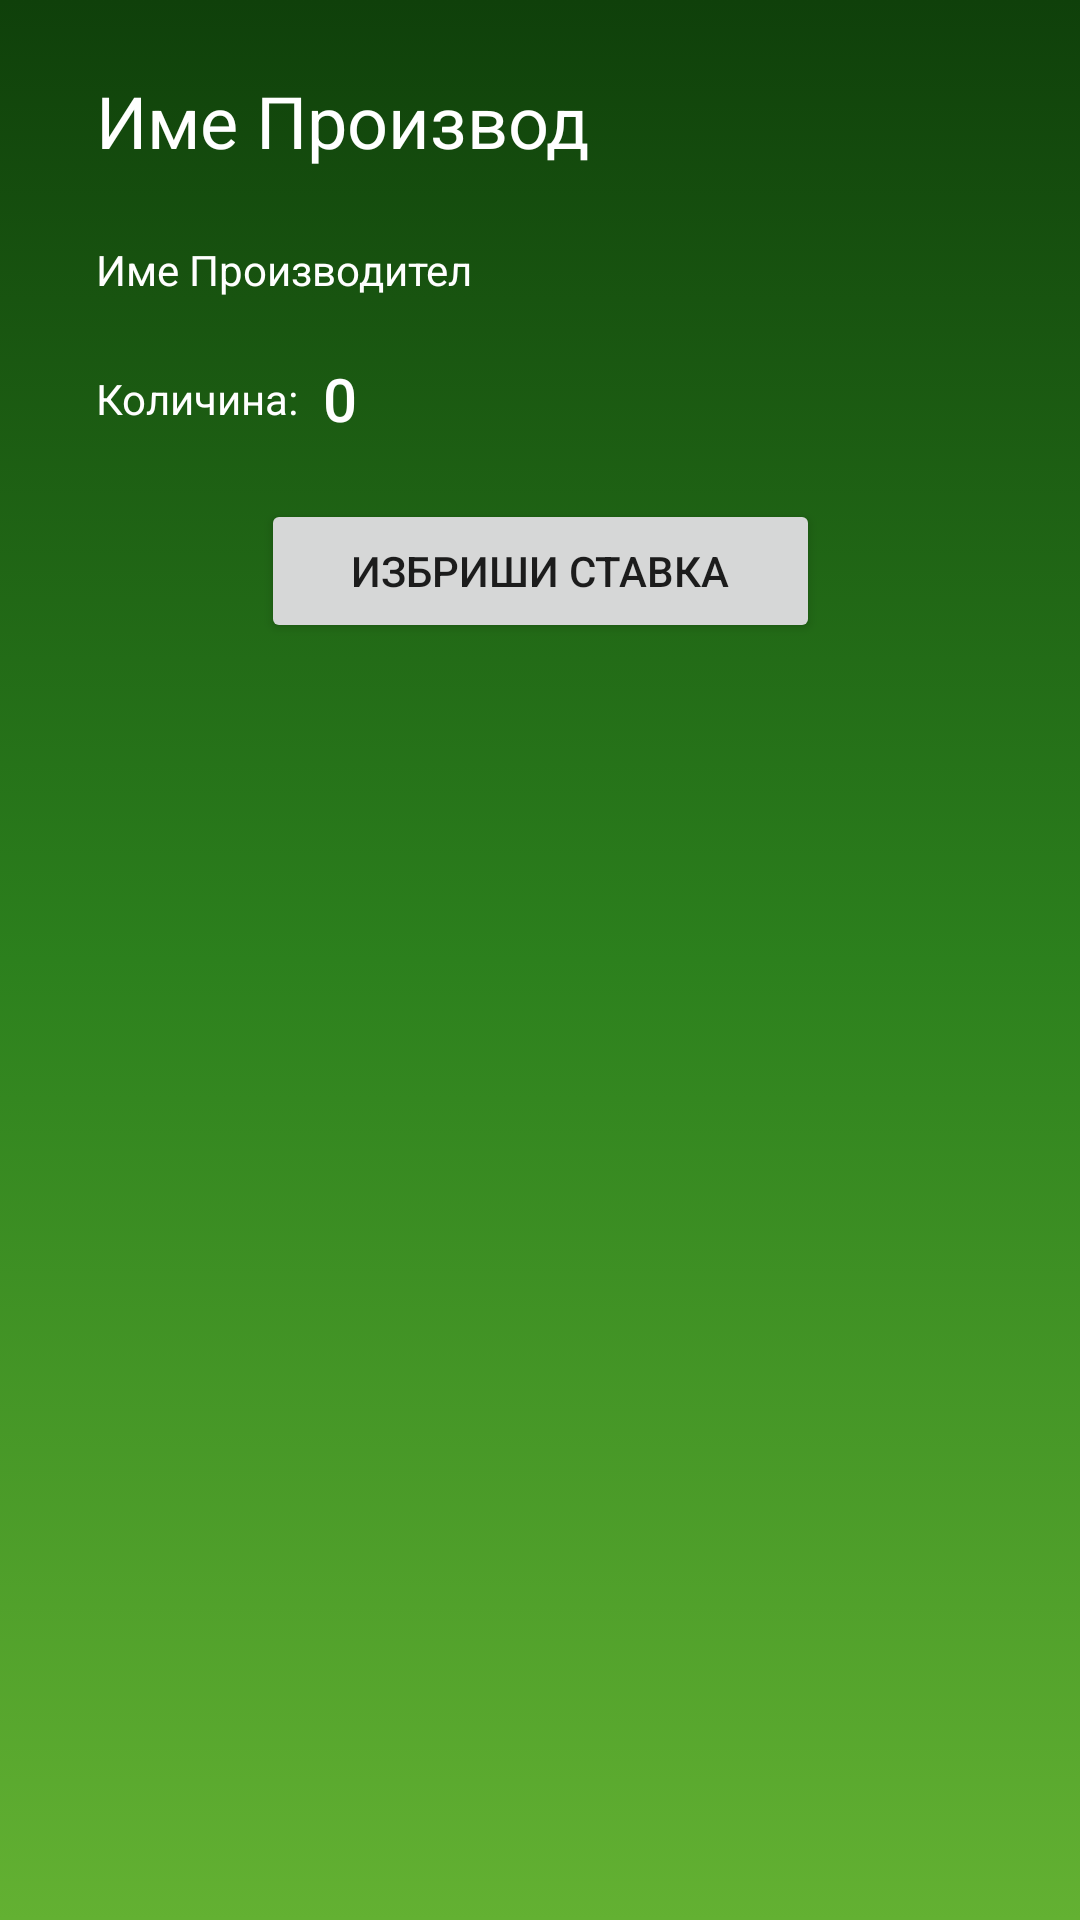

Write the Android layout XML for this screen, with the resource values it uses.
<!-- AndroidManifest.xml: application theme Theme.ExpiryDateTracker -->
<!-- res/layout/wishlist_card.xml -->
<?xml version="1.0" encoding="utf-8"?>
<androidx.constraintlayout.widget.ConstraintLayout xmlns:android="http://schemas.android.com/apk/res/android"
    xmlns:app="http://schemas.android.com/apk/res-auto"
    xmlns:tools="http://schemas.android.com/tools"
    android:layout_width="match_parent"
    android:layout_height="wrap_content"
    android:layout_marginBottom="4dp"
    android:background="@drawable/gradient_color">

    <TextView
        android:id="@+id/twWishProduct"
        android:layout_width="wrap_content"
        android:layout_height="wrap_content"
        android:layout_marginStart="32dp"
        android:layout_marginTop="24dp"
        android:text="Име Производ"
        android:textColor="#FFFFFF"
        android:textSize="24sp"
        app:layout_constraintBottom_toBottomOf="parent"
        app:layout_constraintEnd_toEndOf="parent"
        app:layout_constraintHorizontal_bias="0.0"
        app:layout_constraintStart_toStartOf="parent"
        app:layout_constraintTop_toTopOf="parent"
        app:layout_constraintVertical_bias="0.0" />

    <TextView
        android:id="@+id/twWishManufacturer"
        android:layout_width="wrap_content"
        android:layout_height="wrap_content"
        android:layout_marginStart="32dp"
        android:layout_marginTop="24dp"
        android:text="Име Производител"
        android:textColor="#FFFFFF"
        app:layout_constraintBottom_toBottomOf="parent"
        app:layout_constraintEnd_toEndOf="parent"
        app:layout_constraintHorizontal_bias="0.0"
        app:layout_constraintStart_toStartOf="parent"
        app:layout_constraintTop_toBottomOf="@+id/twWishProduct"
        app:layout_constraintVertical_bias="0.0" />

    <TextView
        android:id="@+id/tw2"
        android:layout_width="wrap_content"
        android:layout_height="wrap_content"
        android:layout_marginStart="32dp"
        android:layout_marginTop="24dp"
        android:text="Количина:"
        android:textColor="#FFFFFF"
        app:layout_constraintBottom_toBottomOf="parent"
        app:layout_constraintEnd_toEndOf="parent"
        app:layout_constraintHorizontal_bias="0.0"
        app:layout_constraintStart_toStartOf="parent"
        app:layout_constraintTop_toBottomOf="@+id/twWishManufacturer"
        app:layout_constraintVertical_bias="0.0" />

    <TextView
        android:id="@+id/twWishQuantity"
        android:layout_width="wrap_content"
        android:layout_height="wrap_content"
        android:layout_marginStart="8dp"
        android:layout_marginTop="20dp"
        android:fontFamily="sans-serif-medium"
        android:text="0"
        android:textAlignment="viewStart"
        android:textColor="#FFFFFF"
        android:textSize="20sp"
        app:layout_constraintBottom_toBottomOf="parent"
        app:layout_constraintEnd_toEndOf="parent"
        app:layout_constraintHorizontal_bias="0.0"
        app:layout_constraintStart_toEndOf="@+id/tw2"
        app:layout_constraintTop_toBottomOf="@+id/twWishManufacturer"
        app:layout_constraintVertical_bias="0.0" />

    <Button
        android:id="@+id/btnWishlistDelete"
        android:layout_width="wrap_content"
        android:layout_height="wrap_content"
        android:layout_marginTop="24dp"
        android:layout_marginBottom="24dp"
        android:paddingLeft="30dp"
        android:paddingRight="30dp"
        android:text="Избриши ставка"
        app:layout_constraintBottom_toBottomOf="parent"
        app:layout_constraintEnd_toEndOf="parent"
        app:layout_constraintStart_toStartOf="parent"
        app:layout_constraintTop_toBottomOf="@+id/tw2"
        app:layout_constraintVertical_bias="0.0" />
</androidx.constraintlayout.widget.ConstraintLayout>
<!-- resources referenced by this layout -->
<resources>
  <!-- drawable gradient_color (drawable) -->
  <?xml version="1.0" encoding="utf-8"?>
  <selector xmlns:android="http://schemas.android.com/apk/res/android">
      <item>
          <shape>
              <gradient
                  android:startColor="#0F400A"
                  android:angle="270"
                  android:centerColor="#2C801D"
                  android:endColor="#63B132"
                  android:type="linear" />
          </shape>
      </item>
  </selector>
  <style name="Theme.ExpiryDateTracker" parent="Theme.MaterialComponents.DayNight.DarkActionBar">
          
          <item name="colorPrimary">@color/green_500</item>
          <item name="colorPrimaryVariant">@color/green_700</item>
          <item name="colorOnPrimary">@color/white</item>
          
          <item name="colorSecondary">@color/gray_700</item>
          <item name="colorSecondaryVariant">@color/gray_700</item>
          <item name="colorOnSecondary">@color/white</item>
          
          <item name="android:statusBarColor" tools:targetApi="l">?attr/colorPrimaryVariant</item>
          
      </style>
  <color name="green_500">#50AE16</color>
  <color name="green_700">#34710F</color>
  <color name="white">#FFFFFFFF</color>
  <color name="gray_700">#535353</color>
</resources>
